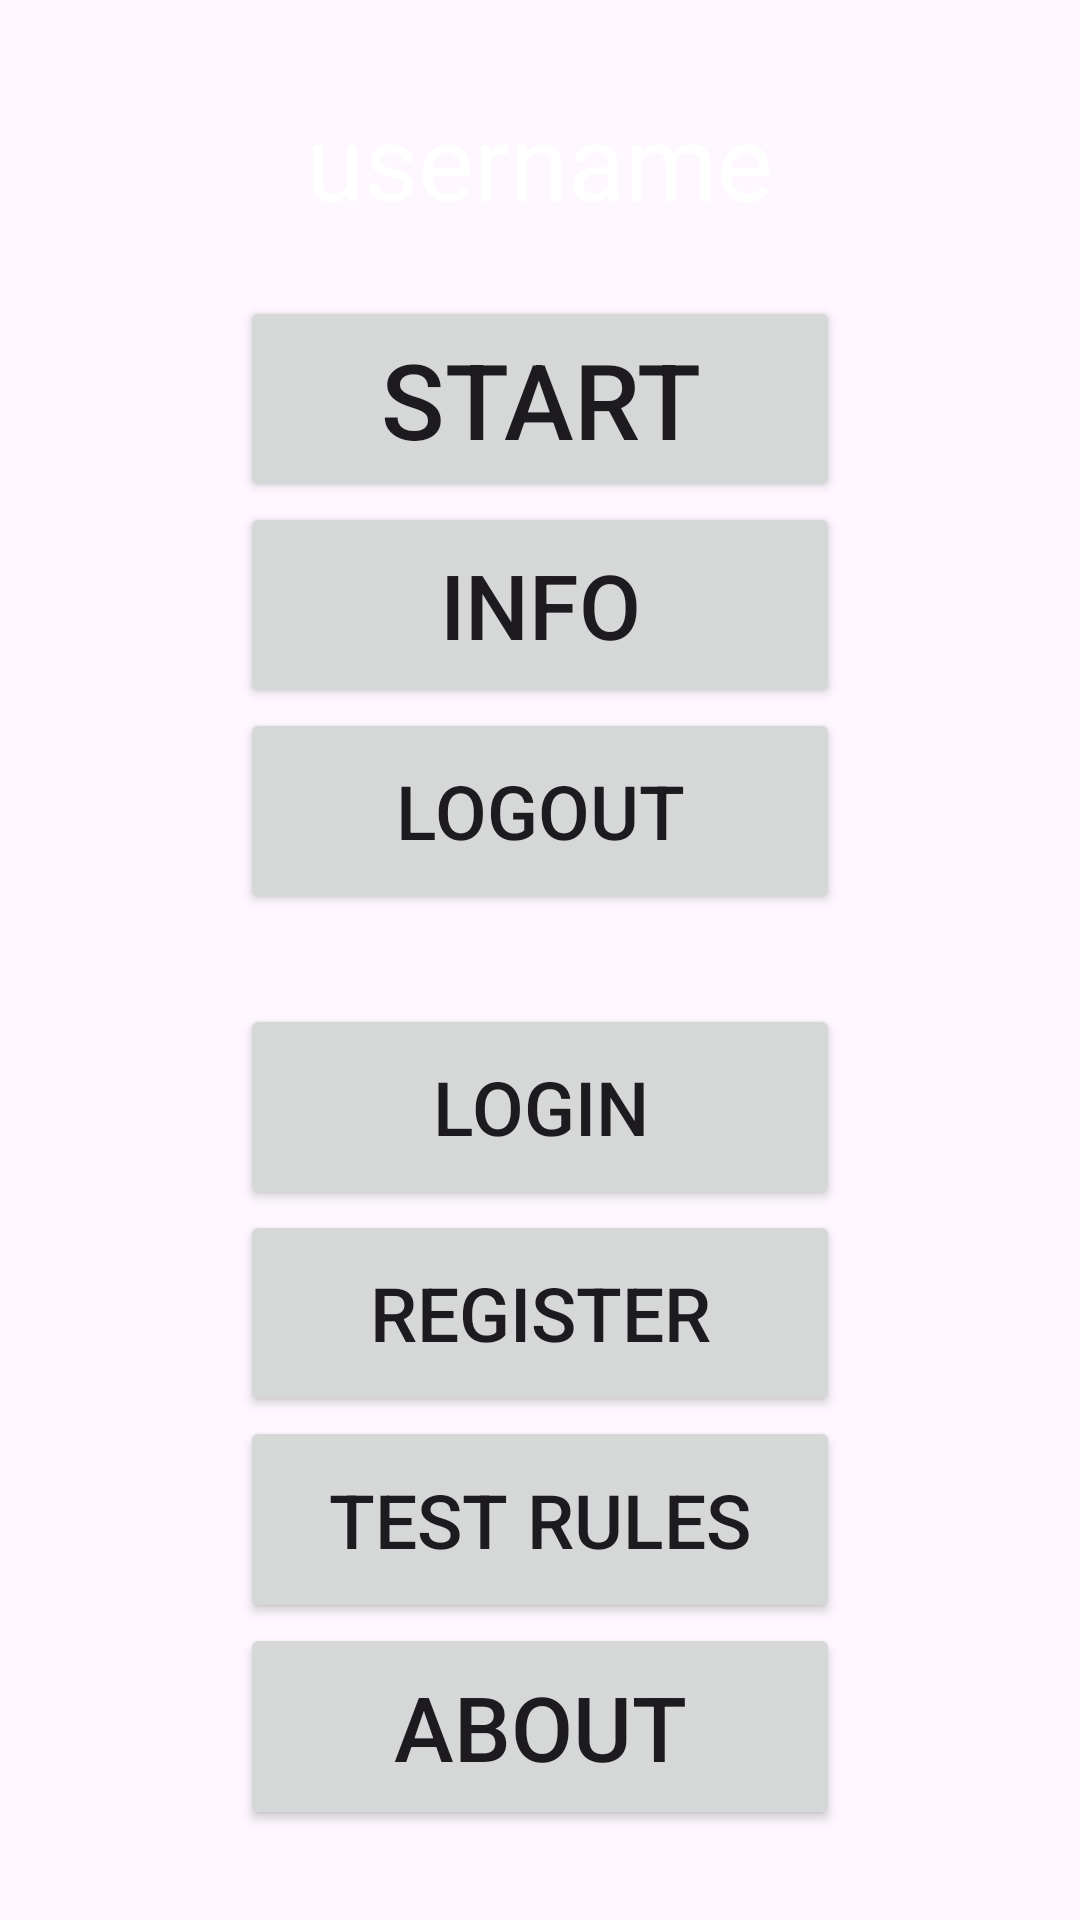

This screen was rendered from an Android layout file. Write that file and the resources it references.
<!-- AndroidManifest.xml: application theme Theme.Quiz -->
<!-- res/layout/activity_main.xml -->
<?xml version="1.0" encoding="utf-8"?>
<layout xmlns:android="http://schemas.android.com/apk/res/android">

    <LinearLayout
        android:layout_width="match_parent"
        android:layout_height="match_parent"
        android:background="@drawable/unsplash"
        android:gravity="center"
        android:orientation="vertical">

        <TextView
            android:id="@+id/username"
            android:layout_width="wrap_content"
            android:layout_height="0dp"
            android:layout_weight="1"
            android:layout_marginTop="30dp"
            android:text="@string/username"
            android:textColor="#FFFFFF"
            android:textSize="35sp" />

        <Button
            android:id="@+id/start_test"
            android:layout_width="200dp"
            android:layout_height="0dp"
            android:layout_gravity="center"
            android:layout_weight="1"
            android:text="@string/start"
            android:textSize="35sp" />


        <Button
            android:id="@+id/info"
            android:layout_width="200dp"
            android:layout_height="0dp"
            android:layout_weight="1"
            android:text="@string/info"
            android:textSize="30sp" />


        <Button
            android:id="@+id/logout"
            android:layout_width="200dp"
            android:layout_height="0dp"
            android:layout_weight="1"
            android:text="@string/logout"
            android:textSize="25sp" />


        <Button
            android:id="@+id/login"
            android:layout_width="200dp"
            android:layout_height="0dp"
            android:layout_weight="1"
            android:layout_marginTop="30dp"
            android:text="@string/login"
            android:textSize="25sp" />


        <Button
            android:id="@+id/register"
            android:layout_width="200dp"
            android:layout_height="0dp"
            android:layout_weight="1"
            android:text="@string/register"
            android:textSize="25sp" />


        <Button
            android:id="@+id/testRules"
            android:layout_width="200dp"
            android:layout_height="0dp"
            android:layout_weight="1"
            android:text="@string/test_rules"
            android:textSize="25sp" />

        <Button
            android:id="@+id/about"
            android:layout_width="200dp"
            android:layout_height="0dp"
            android:layout_weight="1"
            android:layout_marginBottom="30dp"
            android:text="@string/about"
            android:textSize="30sp" />


    </LinearLayout>
</layout>
<!-- resources referenced by this layout -->
<resources>
  <string name="about">About</string>
  <string name="info">Info</string>
  <string name="login">Login</string>
  <string name="logout">Logout</string>
  <string name="register">Register</string>
  <string name="start">Start</string>
  <string name="test_rules">Test rules</string>
  <string name="username">username</string>
  <style name="Theme.Quiz" parent="Base.Theme.Quiz" />
  <style name="Base.Theme.Quiz" parent="Theme.Material3.DayNight.NoActionBar">
      
      
  
  </style>
</resources>
